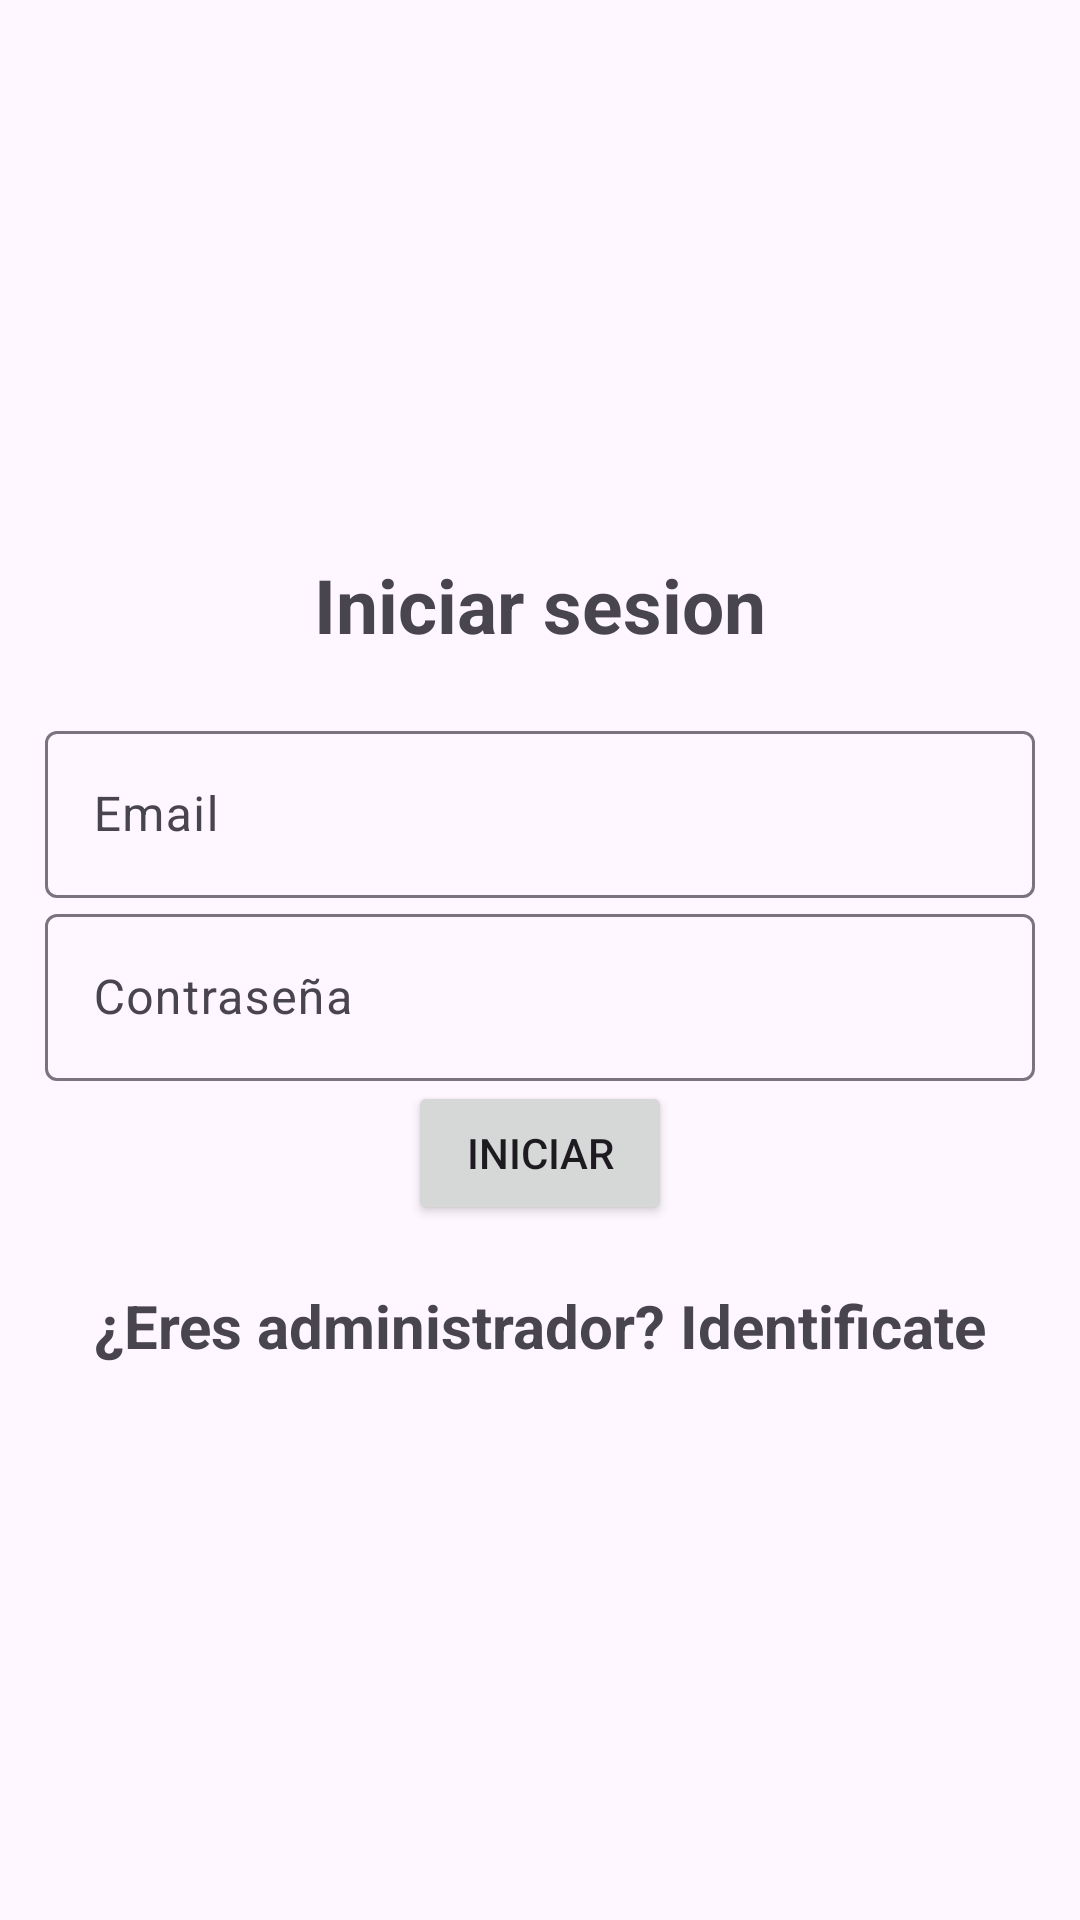

Here is an Android app screen rendered from its layout file. Give the layout XML and the strings, colors and styles it references.
<!-- AndroidManifest.xml: application theme Theme.Material3.Light -->
<!-- res/layout/activity_login.xml -->
<?xml version="1.0" encoding="utf-8"?>
<LinearLayout xmlns:android="http://schemas.android.com/apk/res/android"
    xmlns:app="http://schemas.android.com/apk/res-auto"
    xmlns:tools="http://schemas.android.com/tools"
    android:layout_width="match_parent"
    android:orientation="vertical"
    android:gravity="center"
    android:layout_height="match_parent"
    android:padding="15dp"
    tools:context=".Login">


    <TextView
        android:text="@string/Titulo_Iniciar"
        android:textSize="25sp"
        android:textStyle="bold"
        android:gravity="center"
        android:layout_marginBottom="20dp"
        android:layout_width="match_parent"
        android:layout_height="wrap_content"
        />

    <com.google.android.material.textfield.TextInputLayout
        android:layout_width="match_parent"
        android:layout_height="wrap_content" >

        <com.google.android.material.textfield.TextInputEditText
            android:id="@+id/email"
            android:layout_width="match_parent"
            android:layout_height="wrap_content"
            android:hint="@string/email"
            android:textColorHint="#616161"
            tools:ignore="VisualLintTextFieldSize" />
    </com.google.android.material.textfield.TextInputLayout>

    <com.google.android.material.textfield.TextInputLayout
        android:layout_width="match_parent"
        android:layout_height="wrap_content" >

        <com.google.android.material.textfield.TextInputEditText
            android:id="@+id/password"
            android:layout_width="match_parent"
            android:layout_height="wrap_content"
            android:hint="@string/contrasena"
            android:textColorHint="#616161"
            tools:ignore="VisualLintTextFieldSize" />
    </com.google.android.material.textfield.TextInputLayout>

    <ProgressBar
        android:id="@+id/progressBar"
        android:visibility="gone"
        android:layout_width="wrap_content"
        android:layout_height="wrap_content" />

    <Button
        android:text="@string/login"
        android:id="@+id/btn_login"
        android:layout_width="wrap_content"
        android:layout_height="wrap_content"/>

    <TextView
        android:textSize="20sp"
        android:textStyle="bold"
        android:gravity="center"
        android:layout_marginTop="20dp"
        android:id="@+id/RegisterNow"
        android:text="@string/Entrar_Admin"
        android:layout_width="match_parent"
        android:layout_height="wrap_content" />
</LinearLayout>
<!-- resources referenced by this layout -->
<resources>
  <string name="Entrar_Admin">¿Eres administrador? Identificate</string>
  <string name="Titulo_Iniciar">Iniciar sesion</string>
  <string name="contrasena">Contraseña</string>
  <string name="email">Email</string>
  <string name="login">Iniciar</string>
</resources>
